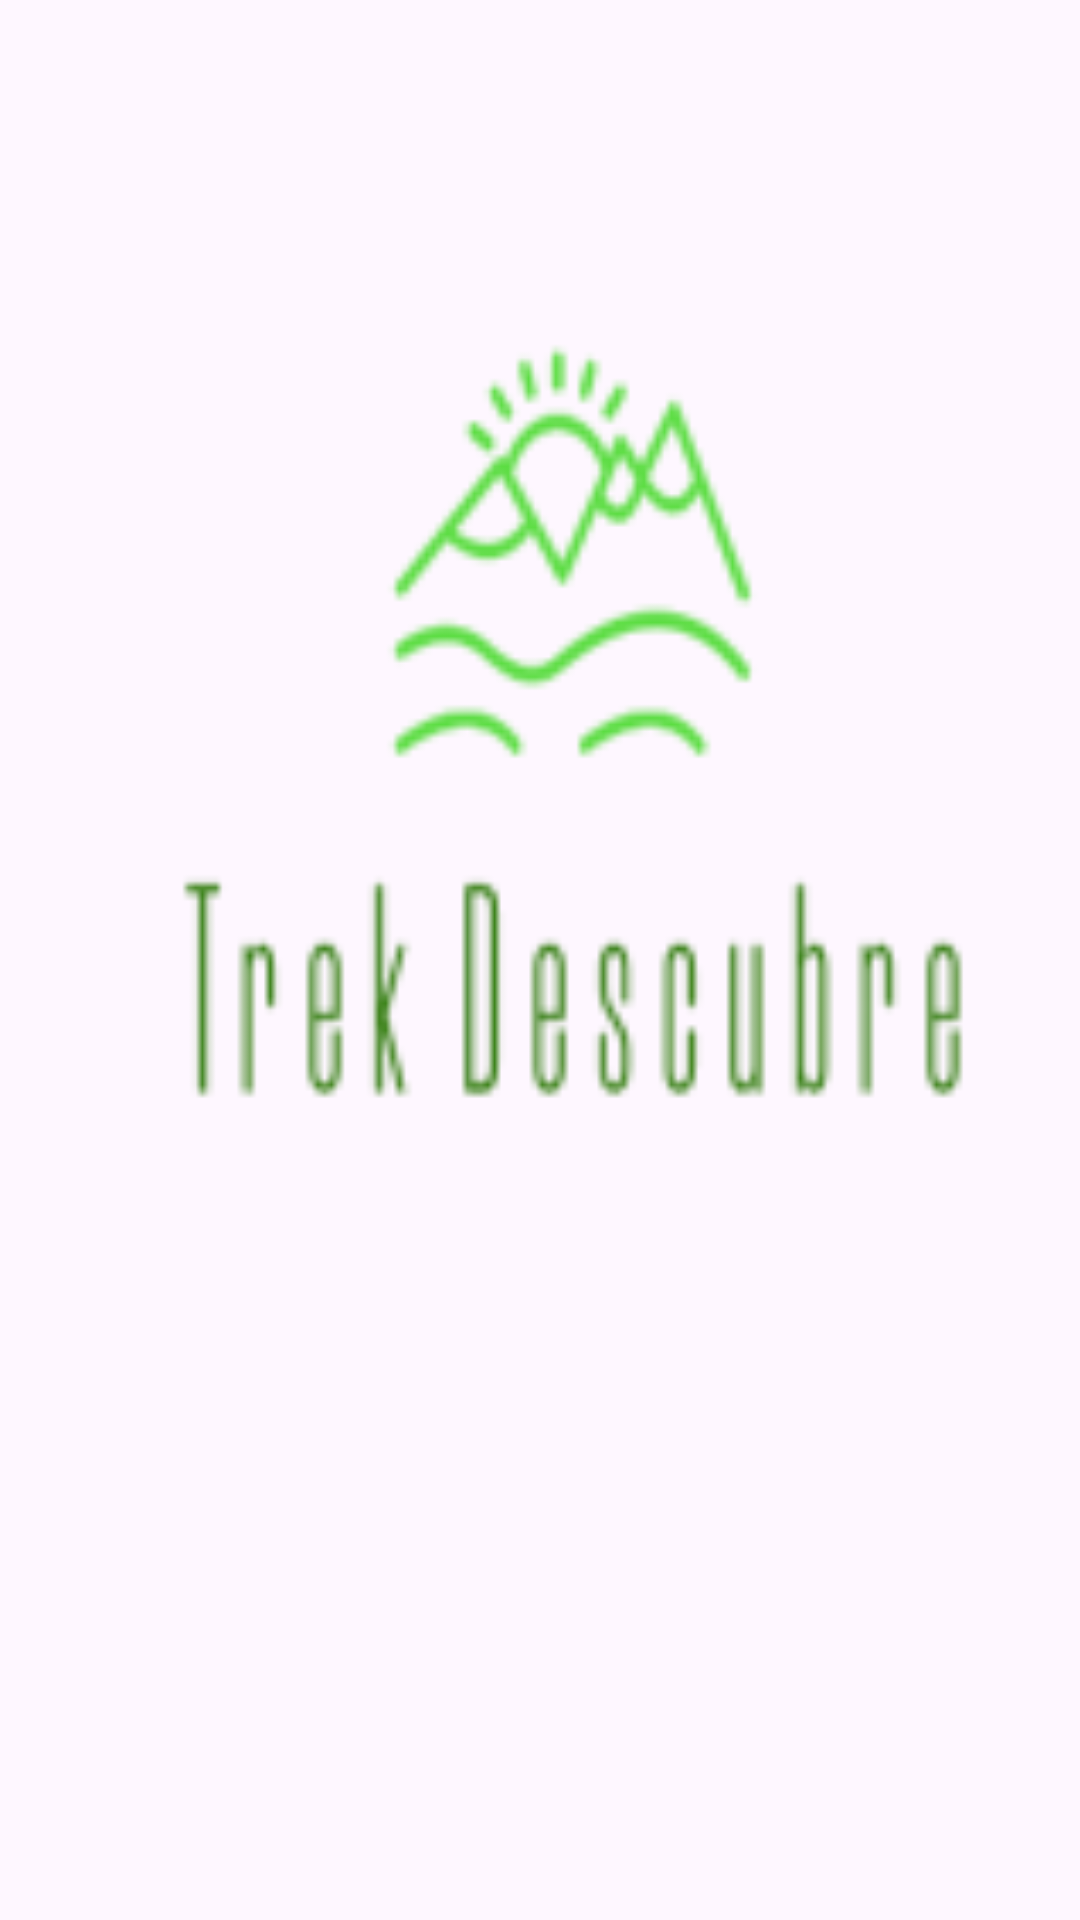

Layout XML and referenced resources for this Android screen:
<!-- AndroidManifest.xml: application theme Theme.TrekDescubre -->
<!-- res/layout/activity_main.xml -->
<?xml version="1.0" encoding="utf-8"?>
<androidx.constraintlayout.widget.ConstraintLayout xmlns:android="http://schemas.android.com/apk/res/android"
    xmlns:app="http://schemas.android.com/apk/res-auto"
    xmlns:tools="http://schemas.android.com/tools"
    android:layout_width="match_parent"
    android:layout_height="match_parent"
    tools:context=".ui.main.MainActivity">

    <ImageView
        android:id="@+id/imageView2"
        android:layout_width="290dp"
        android:layout_height="310dp"
        android:layout_marginStart="69dp"
        android:layout_marginTop="133dp"
        android:layout_marginEnd="52dp"
        android:layout_marginBottom="288dp"
        app:layout_constraintBottom_toBottomOf="parent"
        app:layout_constraintEnd_toEndOf="parent"
        app:layout_constraintStart_toStartOf="parent"
        app:layout_constraintTop_toTopOf="parent"
        app:srcCompat="@drawable/logo" />
</androidx.constraintlayout.widget.ConstraintLayout>
<!-- resources referenced by this layout -->
<resources>
  <!-- drawable logo: png bitmap (drawable, 6059 bytes) -->
  <style name="Theme.TrekDescubre" parent="Base.Theme.TrekDescubre" />
  <style name="Base.Theme.TrekDescubre" parent="Theme.Material3.DayNight">
          
          
          <item name="colorPrimary">@color/principal</item>
      </style>
  <color name="principal">#2C7C04</color>
</resources>
